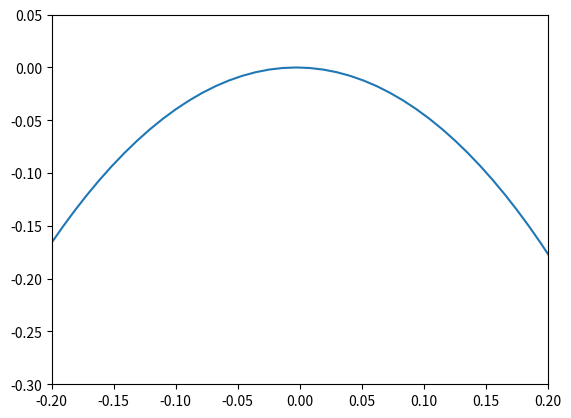

Write Python code to recreate this figure.
# Focus on static 2level system
import numpy as np
from sympy import *
from scipy import integrate
import matplotlib.pyplot as plt
import csv
import cmath


type = r"\static_density"
date = "211014"
ver = "1"

# initial distrib
p1 = 0.5
p2 = 0.5

# transition matrix elements
a_R = 0.3
a_L = 0.3
b_R = 0.2
b_L = 0.2

a = a_R+a_L
b = b_R+b_L

z1 = (-((b-a)**2/4+b_L*a_L+b_R*a_R)+np.sqrt(((b-a)**2/4+b_L*a_L+b_R*a_R)**2-4*a_R*a_L*b_R*b_L))/(2*a_R*b_L)
z2 = (-((b-a)**2/4+b_L*a_L+b_R*a_R)-np.sqrt(((b-a)**2/4+b_L*a_L+b_R*a_R)**2-4*a_R*a_L*b_R*b_L))/(2*a_R*b_L)

dt = 1
R = (a+b)/2*dt/(1-(a+b)/2*dt)

def root(x):
    return np.sqrt(-(x-z1)*(x-z2)/(x*(1-z1)*(1-z2)))

def rho1(x):
    return R*root(x)/(np.pi*(1+R**2*root(x)**2))*(1/(x-z1)+1/(x-z2)-1/x)

def rho2(x):
    return -R*root(x)/(np.pi*(1+R**2*root(x)**2))*(1/(x-z1)+1/(x-z2)-1/x)

#################################################

dx = 0.00001

def integ1(x,z):
    return rho1(x)*np.log((z-x)/(1-x))

def integ2(x,z):
    return rho2(x)*np.log((z-x)/(1-x))

def integ3(x,z):
    return rho1(x)*z/(z-x)

def integ4(x,z):
    return rho2(x)*z/(z-x)

def J(z):
    return (integrate.quad(integ3,z1+dx,0-dx,args=z)[0]+integrate.quad(integ4,-100,z2-dx,args=z)[0]-1)*0.5

def phi(z):
    return (integrate.quad(integ1,z1+dx,0-dx,args=z)[0]+integrate.quad(integ2,-100,z2-dx,args=z)[0]-np.log(z))*0.5-J(z)*np.log(z)

Chi = np.linspace(-4,5,100)
J_dat=[]
phi_dat=[]
for chi in Chi:
    J_dat.append(J(np.exp(chi)))
    phi_dat.append(phi(np.exp(chi)))

plt.plot(J_dat,phi_dat)
plt.xlim([-0.2,0.2])
plt.ylim([-0.3,0.05])
plt.show()
J_dat

# def g(x):
#     return 0.5*integrate()
#
#
# x1 = np.linspace(z1+0.000001,-0.001,1000)
# x2 = np.linspace(-2,z2-0.000001,1000)
#
#
#
#
#
#
#
#
#
#
#
#
#
#
#
# fig = plt.figure()
# ax = plt.subplot2grid((1,1),(0,0))
#
# ax.plot(x1,rho1(x1))
# ax.plot(x2,rho2(x2))
# ax.set_ylim([0,10])
# plt.show()
